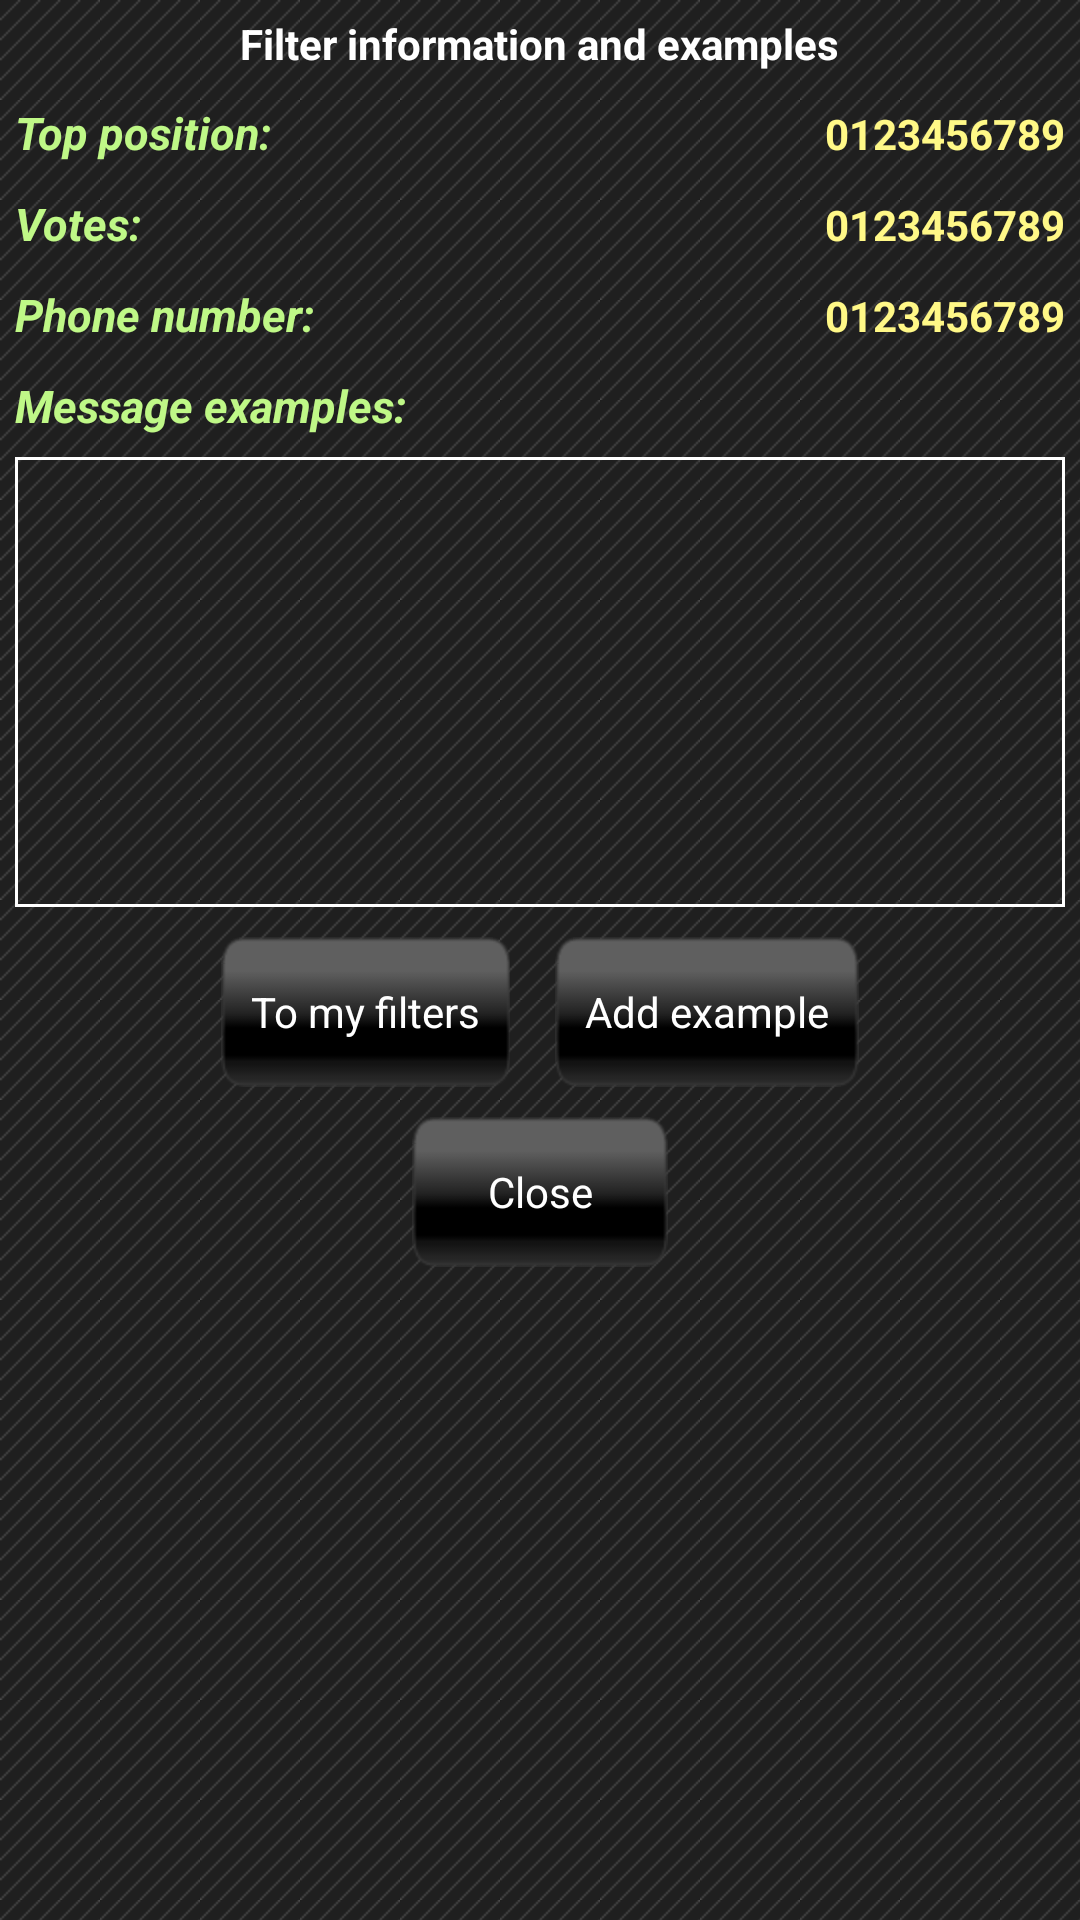

This screen was rendered from an Android layout file. Write that file and the resources it references.
<!-- AndroidManifest.xml: application theme AppTheme -->
<!-- res/layout/dialog_message_example.xml -->
<?xml version="1.0" encoding="utf-8"?>
<LinearLayout xmlns:a="http://schemas.android.com/apk/res/android"
    a:layout_width="match_parent"
    a:layout_height="match_parent"
    a:minWidth="250dp"
    a:orientation="vertical"
    a:padding="5dp" >

    <TextView
        style="@style/DialogHeaderText"
        a:text="@string/filter_info_title" />

    <LinearLayout
        a:layout_width="match_parent"
        a:layout_height="wrap_content"
        a:orientation="vertical" >

        <LinearLayout
            a:layout_width="match_parent"
            a:layout_height="wrap_content"
            a:orientation="horizontal" >

            <TextView
                style="@style/PropertyTitleFont"
                a:layout_width="wrap_content"
                a:text="@string/messages_position" />

            <TextView
                a:id="@+id/message_position"
                style="@style/PropertyValueFont"
                a:gravity="right"
                a:text="@string/default_numbers" />
        </LinearLayout>

        <LinearLayout
            a:layout_width="match_parent"
            a:layout_height="wrap_content"
            a:layout_marginTop="10dp"
            a:orientation="horizontal" >

            <TextView
                style="@style/PropertyTitleFont"
                a:layout_width="wrap_content"
                a:text="@string/messages_votes" />

            <TextView
                a:id="@+id/message_votes"
                style="@style/PropertyValueFont"
                a:gravity="right"
                a:text="@string/default_numbers" />
        </LinearLayout>

        <LinearLayout
            a:layout_width="match_parent"
            a:layout_height="wrap_content"
            a:layout_marginTop="10dp"
            a:orientation="horizontal" >

            <TextView
                a:id="@+id/header_ex"
                style="@style/PropertyTitleFont"
                a:layout_width="wrap_content"
                a:text="@string/phone_number_with_dots" />

            <TextView
                a:id="@+id/phone_number_ex"
                style="@style/PropertyValueFont"
                a:gravity="right"
                a:text="@string/default_numbers" />
        </LinearLayout>

        <TextView
            style="@style/PropertyTitleFont"
            a:layout_marginTop="10dp"
            a:text="@string/message_examples" />
    </LinearLayout>

    <ListView
        a:id="@+id/messages_ex"
        a:layout_width="match_parent"
        a:layout_height="150dp"
        a:layout_marginTop="7dp"
        a:background="@drawable/shape_border"
        a:padding="1dp" >
    </ListView>

    <LinearLayout
        a:layout_width="match_parent"
        a:layout_height="wrap_content"
        a:layout_marginTop="10dp"
        a:gravity="center_horizontal" >

        <Button
            a:id="@+id/to_my_filters_btn"
            style="@style/BlackButton"
            a:text="@string/to_my_filters" />

        <Button
            a:id="@+id/add_example_btn"
            style="@style/BlackButton"
            a:layout_marginLeft="15dp"
            a:text="@string/add_example" />
    </LinearLayout>

    <Button
        a:id="@+id/close_btn"
        style="@style/BlackButton"
        a:layout_gravity="center_horizontal"        
        a:layout_marginTop="10dp"
        a:text="@string/close" />

</LinearLayout>
<!-- resources referenced by this layout -->
<resources>
  <!-- drawable shape_border (drawable-hdpi) -->
  <?xml version="1.0" encoding="utf-8"?>
  <shape xmlns:android="http://schemas.android.com/apk/res/android"
      android:shape="rectangle" >
      
      <solid android:color="#00000000" />
  
      <stroke
          android:width="1dp"
          android:color="#FFFFFF" />
  </shape>
  <string name="add_example">Add example</string>
  <string name="close">Close</string>
  <string name="default_numbers">0123456789</string>
  <string name="filter_info_title">Filter information and examples</string>
  <string name="message_examples">Message examples:</string>
  <string name="messages_position">Top position:</string>
  <string name="messages_votes">Votes:</string>
  <string name="phone_number_with_dots">Phone number:</string>
  <string name="to_my_filters">To my filters</string>
  <style name="BlackButton">
          <item name="android:background">@drawable/button_selector</item>
          <item name="android:layout_width">wrap_content</item>
          <item name="android:layout_height">50dp</item>
          <item name="android:scaleType">centerInside</item>
          <item name="android:paddingLeft">10dp</item>
          <item name="android:paddingRight">10dp</item>
          <item name="android:textColor">@drawable/button_text_color</item>        
      </style>
  <style name="DialogHeaderText">
          <item name="android:layout_width">wrap_content</item>
          <item name="android:layout_height">wrap_content</item>
          <item name="android:layout_marginBottom">10dp</item>
          <item name="android:textAppearance">?android:attr/textAppearance</item>
          <item name="android:textSize">14sp</item>
          <item name="android:textStyle">bold</item>
          <item name="android:typeface">sans</item>
          <item name="android:layout_gravity">center_horizontal</item>
      </style>
  <style name="PropertyTitleFont" parent="StatisticsFont">
          <item name="android:textStyle">italic|bold</item>
          <item name="android:textColor">#BFF887</item>
          <item name="android:textSize">15sp</item>
      </style>
  <style name="PropertyValueFont" parent="StatisticsFont">        
          <item name="android:textColor">#FFF887</item>
          <item name="android:textSize">14sp</item>
      </style>
  <style name="AppTheme" parent="android:Theme">
          <item name="android:windowBackground">@drawable/activity_background</item>
          <item name="android:windowNoTitle">true</item>
      </style>
  <!-- drawable button_selector (drawable-hdpi) -->
  <?xml version="1.0" encoding="utf-8"?>
  <selector xmlns:android="http://schemas.android.com/apk/res/android">
  	<item android:drawable="@drawable/button_normal" android:state_selected="true"></item>
      <item android:drawable="@drawable/button_pressed" android:state_pressed="true"></item>
      <item android:drawable="@drawable/button_normal"></item>
  </selector>
  <!-- drawable button_text_color (drawable-hdpi) -->
  <?xml version="1.0" encoding="utf-8"?>
  <selector xmlns:android="http://schemas.android.com/apk/res/android">
      <item android:state_selected="true" android:color="@android:color/white"/>    
      <item android:state_pressed="true" android:color="@android:color/darker_gray"/>
      <item android:color="@android:color/white"/>
  </selector>
  <style name="StatisticsFont">
          <item name="android:layout_width">match_parent</item>
          <item name="android:layout_height">wrap_content</item>
          <item name="android:gravity">left</item>
          <item name="android:textAppearance">?android:attr/textAppearance</item>
          <item name="android:textStyle">bold</item>
          <item name="android:textSize">12sp</item>
          <item name="android:typeface">sans</item>
      </style>
  <!-- drawable activity_background (drawable-hdpi) -->
  <?xml version="1.0" encoding="utf-8"?>
  <bitmap xmlns:android="http://schemas.android.com/apk/res/android"
      android:src="@drawable/activity_background_img"
      android:tileMode="repeat" />
</resources>
